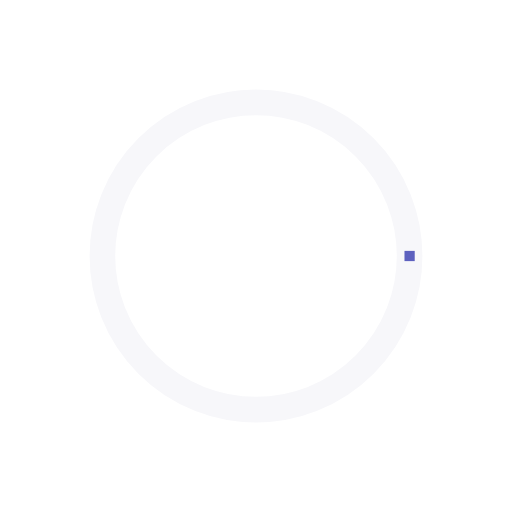
t = 0.00 s
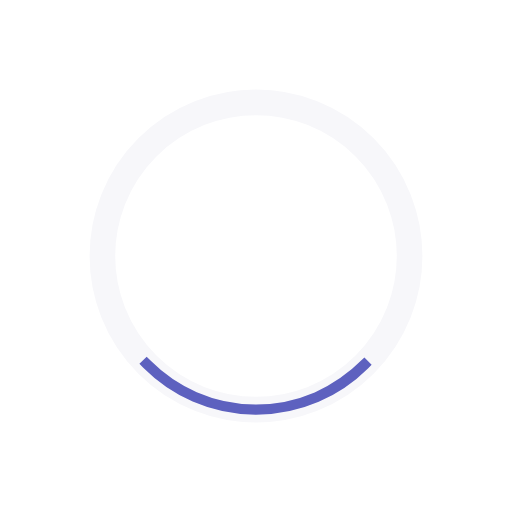
t = 0.19 s
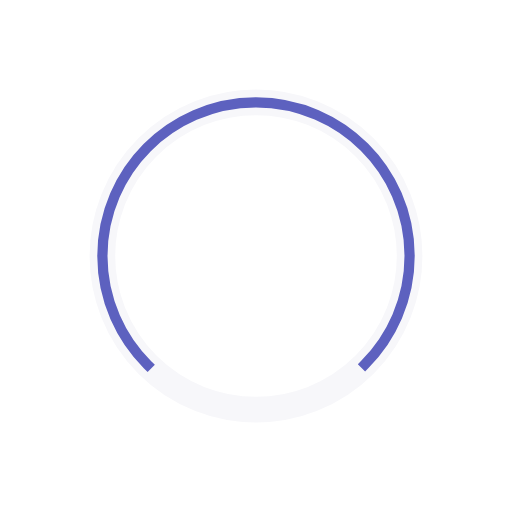
t = 0.56 s
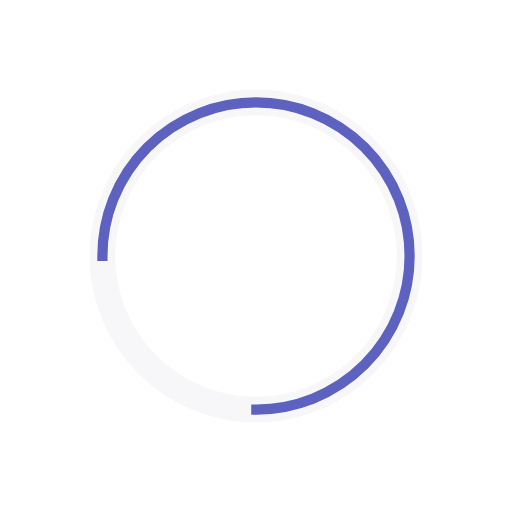
t = 0.75 s
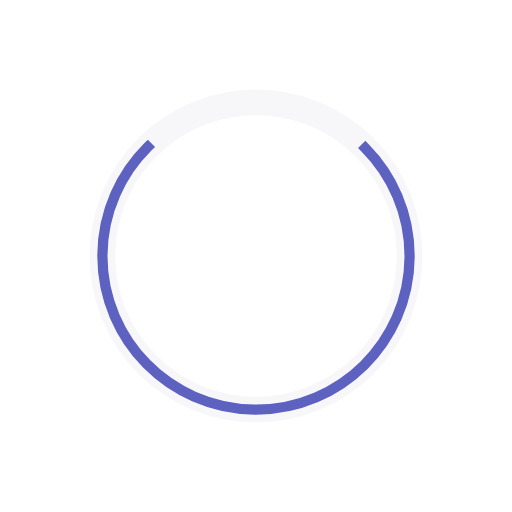
t = 0.94 s
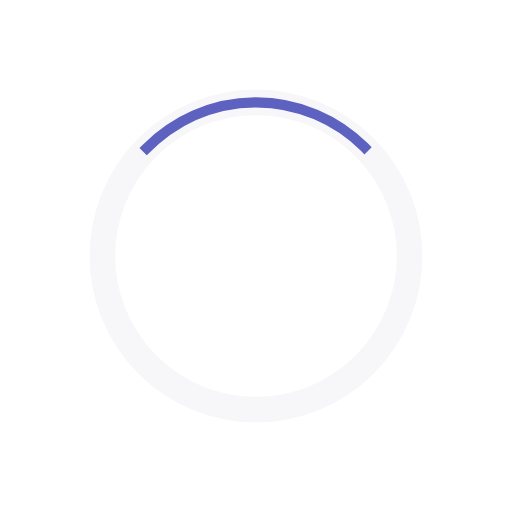
t = 1.31 s

The animated SVG that drew these frames (rendered in a browser with its animation timeline set to each time). Animation: 2 SMIL elements (animate=1,animateTransform=1); one cycle of 1.50 s, repeats indefinitely.

<svg width="80px"  height="80px"  xmlns="http://www.w3.org/2000/svg" viewBox="0 0 100 100" preserveAspectRatio="xMidYMid" class="lds-ring" style="background: none;"><circle cx="50" cy="50" ng-attr-r="{{config.radius}}" ng-attr-stroke="{{config.base}}" ng-attr-stroke-width="{{config.width}}" fill="none" r="30" stroke="#f7f7fa" stroke-width="5"></circle><circle cx="50" cy="50" ng-attr-r="{{config.radius}}" ng-attr-stroke="{{config.stroke}}" ng-attr-stroke-width="{{config.innerWidth}}" ng-attr-stroke-linecap="{{config.linecap}}" fill="none" r="30" stroke="#5d61bf" stroke-width="2" stroke-linecap="square" transform="rotate(467.579 50 50)"><animateTransform attributeName="transform" type="rotate" calcMode="linear" values="0 50 50;180 50 50;720 50 50" keyTimes="0;0.5;1" dur="1.5s" begin="0s" repeatCount="indefinite"></animateTransform><animate attributeName="stroke-dasharray" calcMode="linear" values="0 188.49555921538757;188.4955592153876 -2.842170943040401e-14;0 188.49555921538757" keyTimes="0;0.5;1" dur="1.5" begin="0s" repeatCount="indefinite"></animate></circle></svg>
